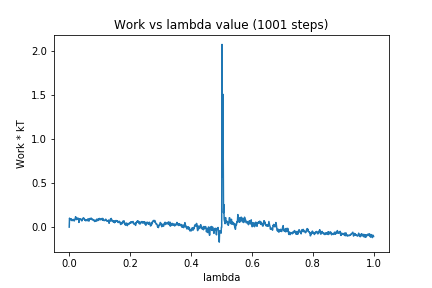

Values plotted in this chart, from the file beside it:
0, 0.0
1, 0.1018
2, 0.08647
3, 0.09039
4, 0.09327
5, 0.08438
6, 0.09549
7, 0.0801
8, 0.07515
9, 0.08564
10, 0.07531
11, 0.08419
12, 0.07531
13, 0.08649
14, 0.08646
15, 0.0743
16, 0.08316
17, 0.07116
18, 0.08795
19, 0.09132
20, 0.1004
21, 0.1185
22, 0.1034
23, 0.09574
24, 0.08558
25, 0.09984
26, 0.09107
27, 0.09409
28, 0.1022
29, 0.1018
30, 0.09006
31, 0.08013
32, 0.05316
33, 0.07396
34, 0.09568
35, 0.08948
36, 0.09283
37, 0.08987
38, 0.08792
39, 0.08663
40, 0.07492
41, 0.07641
42, 0.07197
43, 0.09306
44, 0.09848
45, 0.09301
46, 0.102
47, 0.09725
48, 0.1027
49, 0.09797
50, 0.092
51, 0.07835
52, 0.07707
53, 0.08512
54, 0.07211
55, 0.08343
56, 0.08011
57, 0.07565
58, 0.07417
59, 0.07977
60, 0.07378
... 940 more rows
